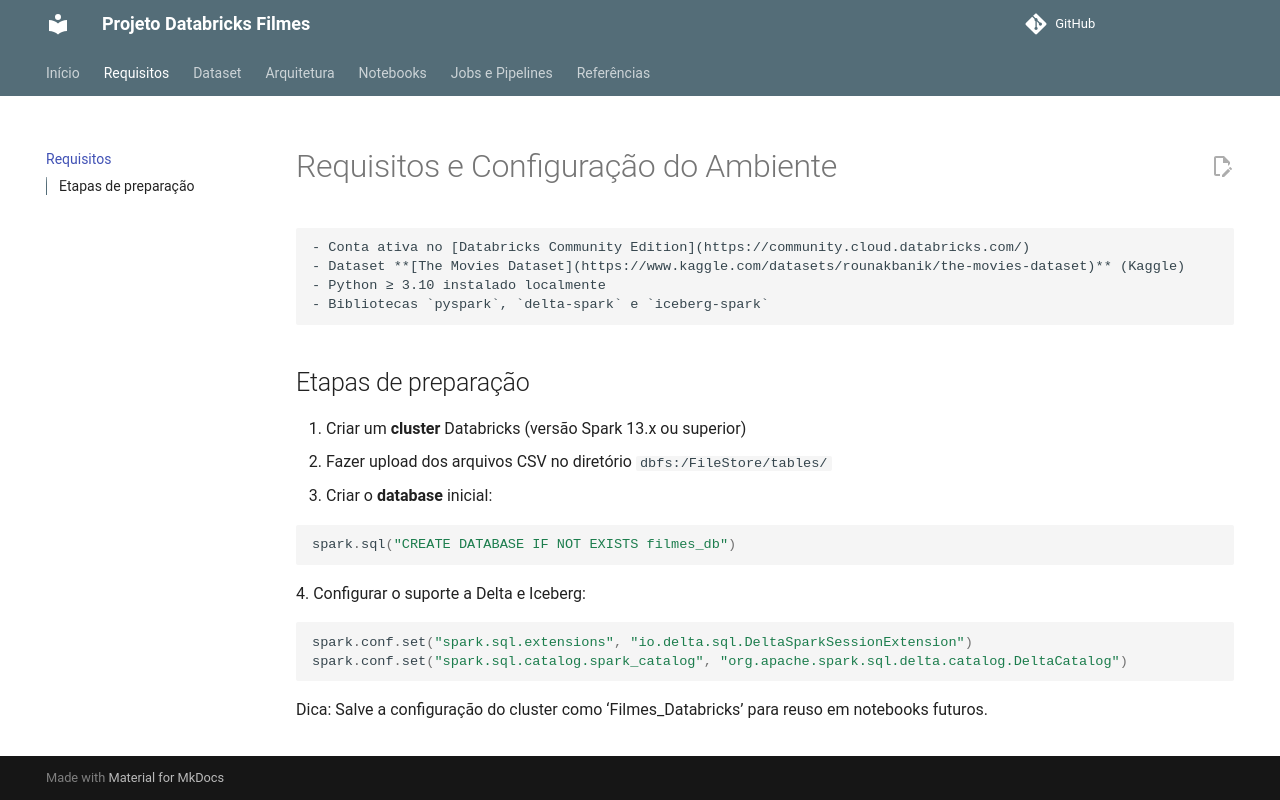

repository: Katleenmm/Databricks_Filmes · page: requisitos/index.html · generator: mkdocs

# Requisitos e Configuração do Ambiente

    - Conta ativa no [Databricks Community Edition](https://community.cloud.databricks.com/)
    - Dataset **[The Movies Dataset](https://www.kaggle.com/datasets/rounakbanik/the-movies-dataset)** (Kaggle)
    - Python ≥ 3.10 instalado localmente
    - Bibliotecas `pyspark`, `delta-spark` e `iceberg-spark`



## Etapas de preparação

1. Criar um **cluster** Databricks (versão Spark 13.x ou superior)  
2. Fazer upload dos arquivos CSV no diretório `dbfs:/FileStore/tables/`  
3. Criar o **database** inicial:

```python
spark.sql("CREATE DATABASE IF NOT EXISTS filmes_db")
```
4. Configurar o suporte a Delta e Iceberg:

```python
spark.conf.set("spark.sql.extensions", "io.delta.sql.DeltaSparkSessionExtension")
spark.conf.set("spark.sql.catalog.spark_catalog", "org.apache.spark.sql.delta.catalog.DeltaCatalog")
```

Dica: Salve a configuração do cluster como ‘Filmes_Databricks’ para reuso em notebooks futuros.
